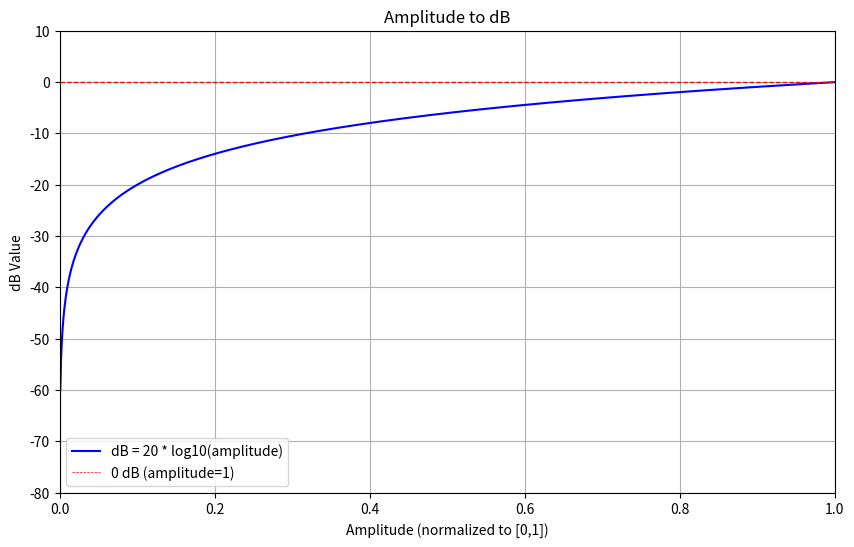

Write the Python code that produced this figure.
import numpy as np
import matplotlib.pyplot as plt

# 定义幅度和 dB 之间的关系
def amplitude_to_db(amplitude):
    # 避免对零取对数，确保幅度为正值
    return 20 * np.log10(amplitude)

# 生成幅度值，从0.0001到1（避免零）
amplitude_values = np.linspace(0.001, 1, 1000)
# 计算对应的 dB 值
db_values = amplitude_to_db(amplitude_values)

# 绘制幅度与 dB 值之间的关系图
plt.figure(figsize=(10, 6))
plt.plot(amplitude_values, db_values, label='dB = 20 * log10(amplitude)', color='blue')
plt.title('Amplitude to dB')
plt.xlabel('Amplitude (normalized to [0,1])')
plt.ylabel('dB Value')
plt.grid()
plt.axhline(0, color='red', linewidth=0.9, linestyle='--')  # 添加0 dB水平线
plt.axvline(1, color='red', linewidth=0.5, linestyle='--', label='0 dB (amplitude=1)')  # 1对应0 dB
plt.legend()
plt.xscale('linear')
plt.ylim(-80, 10)  # 限制 y 轴范围
plt.xlim(0, 1)      # 限制 x 轴范围
plt.show()